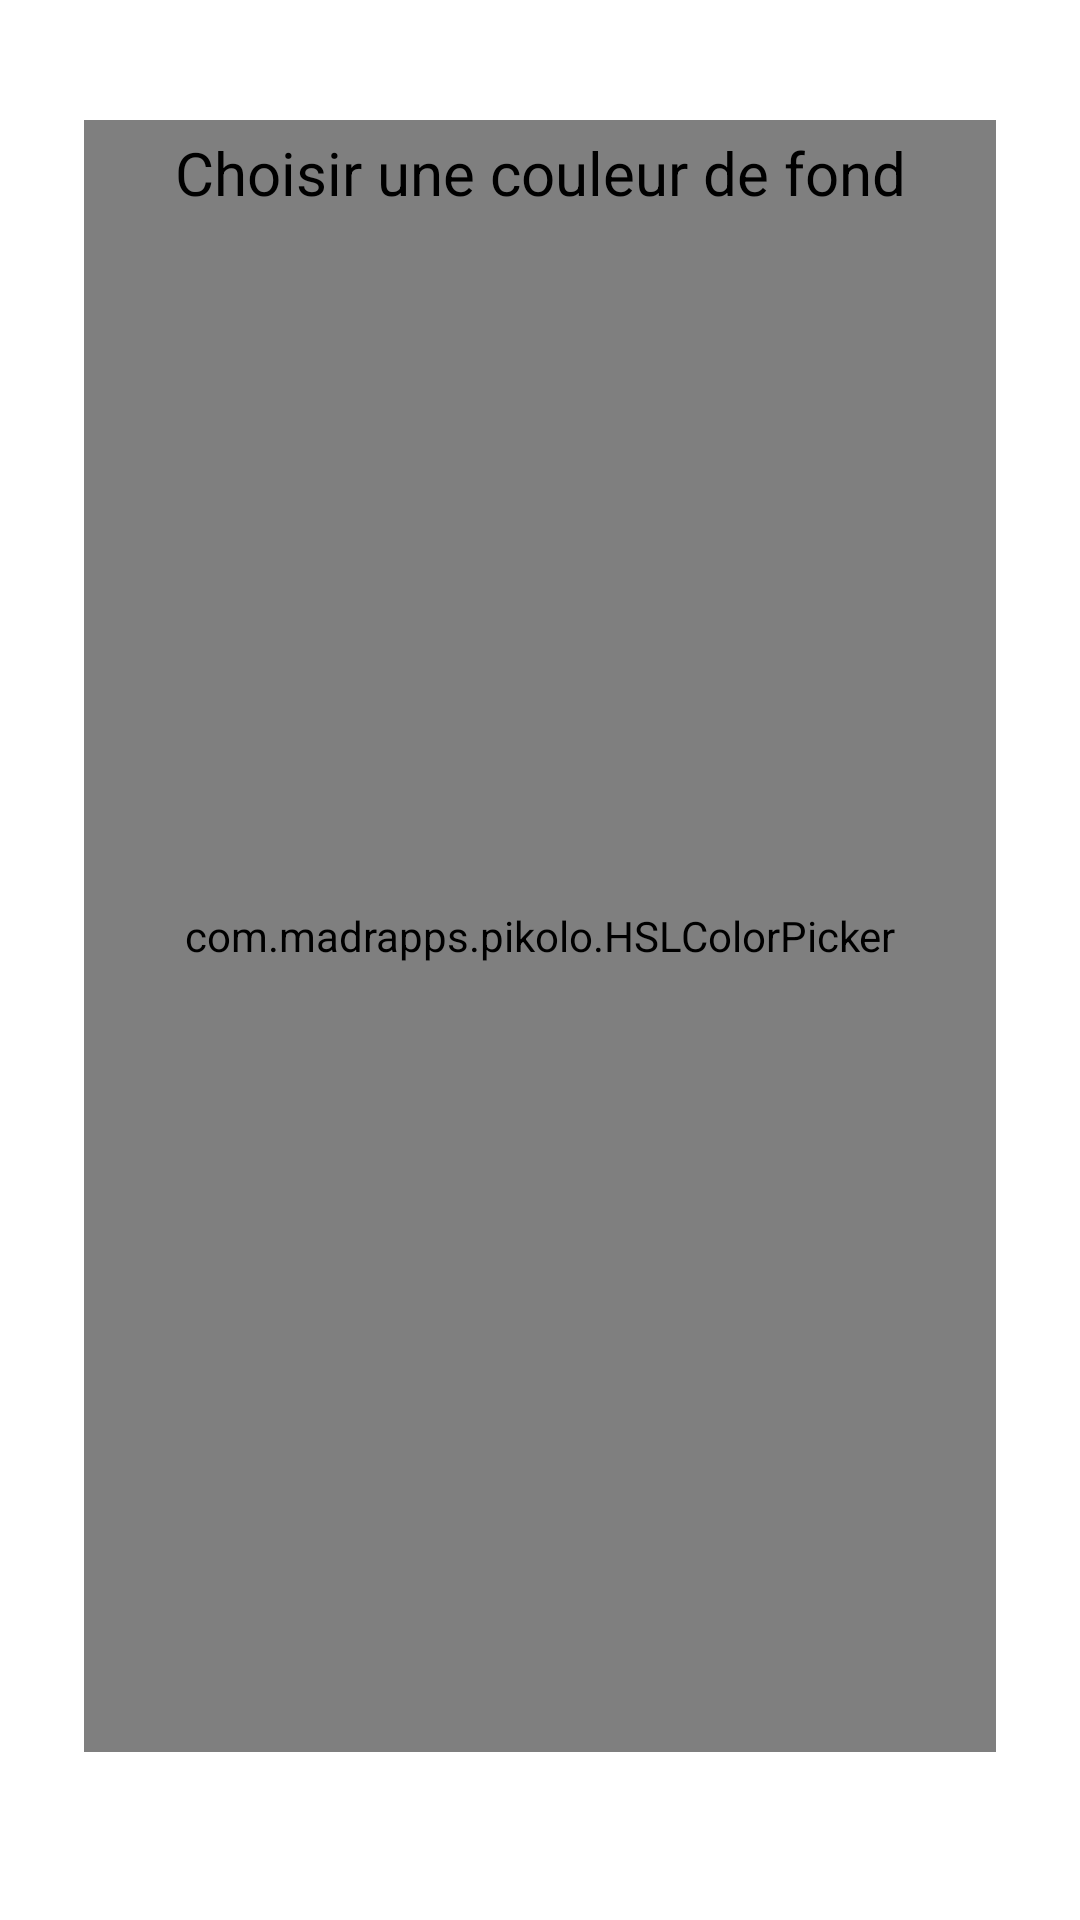

Write the Android layout XML for this screen, with the resource values it uses.
<!-- AndroidManifest.xml: application theme Theme.NoActionBar -->
<!-- res/layout/activity_parametrage.xml -->
<?xml version="1.0" encoding="utf-8"?>
<androidx.constraintlayout.widget.ConstraintLayout xmlns:android="http://schemas.android.com/apk/res/android"
    xmlns:app="http://schemas.android.com/apk/res-auto"
    xmlns:tools="http://schemas.android.com/tools"
    android:id="@+id/parametreLayout"
    android:layout_width="match_parent"
    android:layout_height="match_parent"
    tools:context=".ParametrageActivity">

    <com.madrapps.pikolo.HSLColorPicker
        android:id="@+id/colorPicker"
        android:layout_width="304dp"
        android:layout_height="544dp"
        android:layout_marginBottom="56dp"
        app:layout_constraintBottom_toBottomOf="parent"
        app:layout_constraintEnd_toEndOf="parent"
        app:layout_constraintStart_toStartOf="parent" />

    <Spinner
        android:id="@+id/ColorSpinner"
        android:layout_width="338dp"
        android:layout_height="23dp"
        android:layout_marginTop="128dp"
        app:layout_constraintEnd_toEndOf="parent"
        app:layout_constraintHorizontal_bias="0.493"
        app:layout_constraintStart_toStartOf="parent"
        app:layout_constraintTop_toTopOf="parent" />

    <TextView
        android:id="@+id/textView5"
        android:layout_width="wrap_content"
        android:layout_height="wrap_content"
        android:layout_marginTop="44dp"
        android:text="Choisir une couleur de fond"
        android:textColor="#000000"
        android:textSize="20sp"
        app:layout_constraintEnd_toEndOf="parent"
        app:layout_constraintStart_toStartOf="parent"
        app:layout_constraintTop_toTopOf="parent" />
</androidx.constraintlayout.widget.ConstraintLayout>
<!-- resources referenced by this layout -->
<resources>
  <style name="Theme.NoActionBar" parent="Theme.MaterialComponents.DayNight.DarkActionBar">
          <item name="windowActionBar">false</item>
          <item name="windowNoTitle">true</item>
          <item name="android:forceDarkAllowed" tools:targetApi="q">false</item>
      </style>
</resources>
